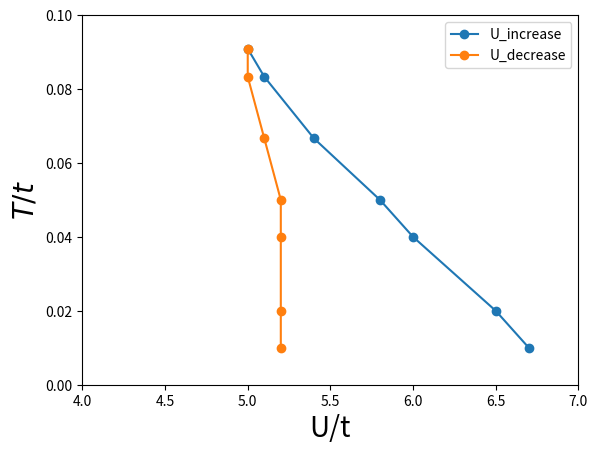

Write the Python code that produced this figure.
import matplotlib.pyplot as plt
from scipy import *
import numpy as np	

beta_list = [100.0, 50.0, 25.0, 20.0, 15.0, 12.0, 11.0]
U_increase =[6.7,   6.5,  6.0,  5.8,  5.4,  5.1,  5.0]
U_decrease =[5.2,   5.2,  5.2,  5.2,  5.1,  5.0,  5.0]


plt.plot(U_increase,1.0/np.array(beta_list),'-o', label="U_increase")
plt.plot(U_decrease,1.0/np.array(beta_list),'-o', label="U_decrease")
plt.legend()
plt.ylabel(r"$T/t$",size=20)
plt.xlabel("U/t",size=20)
plt.xlim(4,7)
plt.ylim(0.0,0.1)
plt.savefig("HM_Bethe_IPT_soumen.eps",format="eps")
plt.show()
